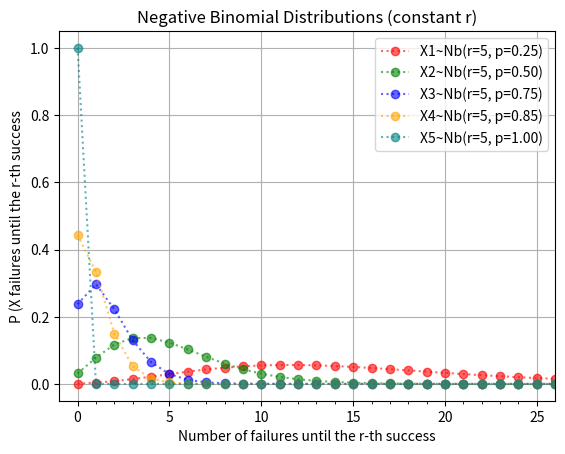

This figure's Python source:
"""
NOTE: This variant of the Negative Binomial Distribution counts
      failures until the r-th success -- not trials.
"""
import numpy as np
import matplotlib.pyplot as plt
from scipy.stats import nbinom

# Parameters: Negative Binomial Distributions
p1 = 0.25
p2 = 0.50
p3 = 0.75
p4 = 0.85
p5 = 1.00

r = 5

x1 = np.arange(40)
x2 = np.arange(40)
x3 = np.arange(40)
x4 = np.arange(40)
x5 = np.arange(40)

pmf_x1 = nbinom.pmf(k=x1, n=r, p=p1)
pmf_x2 = nbinom.pmf(k=x2, n=r, p=p2)
pmf_x3 = nbinom.pmf(k=x3, n=r, p=p3)
pmf_x4 = nbinom.pmf(k=x4, n=r, p=p4)
pmf_x5 = nbinom.pmf(k=x5, n=r, p=p5)

# Cartesian plane setup
fig, ax = plt.subplots()

ax.set_title('Negative Binomial Distributions (constant r)')

ax.set_xlabel('Number of failures until the r-th success')
ax.set_xticks(np.arange(0, 26, 5))
ax.set_xticks(np.arange(0, 26), minor=True)
ax.set_xlim(-1, 26)

ax.set_ylabel('P (X failures until the r-th success')

# Plot data
ax.plot(x1, pmf_x1, marker='o', linestyle=':', color='red',    alpha = 0.6,
        label = 'X1~Nb(r=5, p=0.25)')
ax.plot(x2, pmf_x2, marker='o', linestyle=':', color='green',  alpha = 0.6,
        label = 'X2~Nb(r=5, p=0.50)')
ax.plot(x3, pmf_x3, marker='o', linestyle=':', color='blue',   alpha = 0.6,
        label = 'X3~Nb(r=5, p=0.75)')
ax.plot(x4, pmf_x4, marker='o', linestyle=':', color='orange', alpha = 0.6,
        label = 'X4~Nb(r=5, p=0.85)')
ax.plot(x5, pmf_x5, marker='o', linestyle=':', color='teal',   alpha = 0.6,
        label = 'X5~Nb(r=5, p=1.00)')

# Render
ax.grid()
ax.legend()
plt.show()
